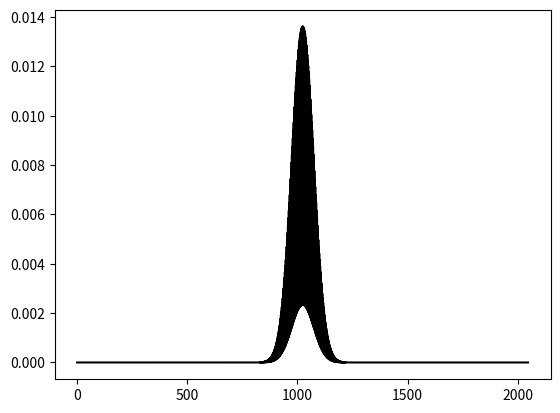

Generate this figure with matplotlib:
import numpy as np
from datetime import datetime
import matplotlib.pyplot as plt
import pandas as pd
import scipy.linalg as slin

# total lattice number(each lattice contains 2 points A and B)
N = 2 ** 10

# gaussian wavepacket parameters
# center
xc = (2 * N - 1) / 2
# xc=101
# width
sgm = 50


# parameters for coeffcient u,v w
D0 = 2
d0 =0.8
J = -1
#coef functions
def u(t):
    return D0 * np.cos(omega * t)


def v(t):
    return J + d0 * np.sin(omega * t)


def w(t):
    return J - d0 * np.sin(omega * t)

# parameters of linear part of Hamiltonian
omega = 0.03
# tilt strength
omegaF = 0.05
T = 2* np.pi / omega
Q = 2 ** 14
tTot = 3*T
dt = tTot / Q

# init gaussian part of the wavefunction
# wvFcnt = [np.exp(-(n - xc) ** 2 / (4 * sgm ** 2)) for n in range(0, 2 * N)]

# plt.figure()
# plt.plot(wvFcnt)
# plt.show()
# shape factor from one band
t0=0
L=N
k0=2*np.pi/(L)*0
AVal=(v(t0)+w(t0))*np.cos(k0)
BVal=(v(t0)-w(t0))*np.sin(k0)
CVal=u(t0)
EVAL=np.sqrt(AVal**2+BVal**2+CVal**2)
# v1=[iB-A, C+E] without normalization const
v10=1j*BVal-AVal
v11=CVal+EVAL
uA=v10
uB=v11
def uAuBAt0(k):
    '''

    :param k: momentum
    :return: uA, uB values at momentum k
    '''
    AValTmp=(v(t0)+w(t0))*np.cos(k)
    BValTmp=(v(t0)-w(t0))*np.sin(k)
    CValTmp=u(t0)
    EValTmp=np.sqrt(AValTmp**2+BValTmp**2+CValTmp**2)
    uATmp=1j*BValTmp-AValTmp
    uBTmp=CValTmp+EValTmp
    return [uATmp,uBTmp]


# for j in range(0, N):
#     wvFcnt[2 * j] *= v10
#     wvFcnt[2 * j + 1] *= v11
# # normalization const
# c02Tmp = 0
# for elem in wvFcnt:
#     c02Tmp += np.abs(elem) ** 2
# C0 = np.sqrt(c02Tmp)
#
# psi0 = []
# for n in range(0, 2 * N):
#     psi0.append(wvFcnt[n] * np.exp(1j * n * k0) / C0)



#########################################
def l2Norm(vec):
    tmp=0
    for j in range(0,len(vec)):
        tmp+=np.abs(vec[j])**2
    return np.sqrt(tmp)
j0=N

kIndAll=list(range(0,L))
kValsAll=[2*np.pi*(kIndTmp-int(N/2))/(L) for kIndTmp in kIndAll]
fValsAll=[np.exp(-(kValsAll[kIndTmp]+k0)**2*sgm**2+1j*j0*(kValsAll[kIndTmp]+k0)) for kIndTmp in kIndAll]
psi0=np.zeros(2*N,dtype=complex)

for n in range(0,N):
    #psi2n
    psi2nVal=0
    psi2np1Val = 0
    for kIndTmp in kIndAll:
        uATmp,uBTmp=uAuBAt0(kValsAll[kIndTmp])
        psi2nVal+=fValsAll[kIndTmp]*np.exp(-1j*kValsAll[kIndTmp]*(2*n))*uATmp
        psi2np1Val += fValsAll[kIndTmp] * np.exp(-1j * kValsAll[kIndTmp] * (2 * n + 1))*uBTmp
    #psi2n
    psi0[2*n]=psi2nVal
    #psi2n+1
    psi0[2*n+1]=psi2np1Val

for j in range(0,500):
    psi0[j]=psi0[501]
for j in range(len(psi0)-500,len(psi0)):
    psi0[j]=psi0[len(psi0)-501]
psi0/=l2Norm(psi0)

print(np.max(np.abs(psi0))**2/np.min(np.abs(psi0))**2)
plt.figure()
plt.plot(range(0,2*N),np.abs(psi0)**2,color="black")
plt.savefig("tmp.png")


